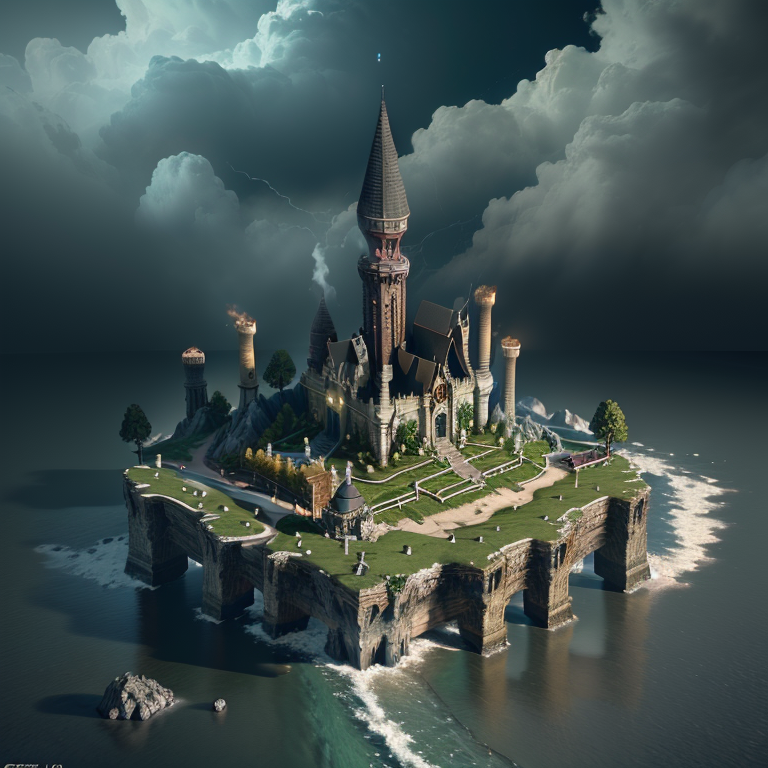
Generation parameters embedded in this image by AUTOMATIC1111 Stable Diffusion web UI or a fork of it (Forge, ...) (PNG 'parameters' text chunk):
mini\, (ttp\), (8k, RAW photo, best quality, masterpiece:1.2), miniature, landscape, The Elder Scrolls, (((no humans))), <lora:miniature_V1:0.8>storm castle,

Negative prompt: (((blur))), (EasyNegative:1.2), ng_deepnegative_v1_75t, paintings, sketches, (worst quality:2), (low quality:2), (normal quality:2), lowres, normal quality, ((monochrome)), ((grayscale)), bad anatomy, (long hair:1.4), DeepNegative, (fat:1.2), facing away, looking away, tilted head, lowres, bad anatomy, bad hands, text, error, missing fingers, extra digit, fewer digits, cropped, worstquality, low quality, normal quality, jpegartifacts, signature, watermark, username, blurry, bad feet, cropped, poorly drawn hands, poorly drawn face, mutation, deformed, worst quality, low quality, normal quality, jpeg artifacts, signature, watermark, extra fingers, fewer digits, extra limbs, extra arms, extra legs, malformed limbs, fused fingers, too many fingers, long neck, cross-eyed, mutated hands, polar lowres, bad body, bad proportions, gross proportions, text, error, missing fingers, missing arms, missing legs, extra digi, human, 
Steps: 40, Sampler: DPM++ 2M Karras, CFG scale: 7, Seed: 1913874295, Size: 768x768, Model hash: 4199bcdd14, Model: revAnimated_v122, Lora hashes: "miniature_V1: 180447526873", Version: v1.6.0-RC